Run: headless pygame with SDL's dummy video driver; simulated clock (each Clock.tick advances the game by its frame time, no real sleeping); random seed 0; keys injected as events and as key.get_pressed() state; mouse plan: one left click at the window centre at the start of phase 2, then a move to the lower-right quarter at the start of phase 3.
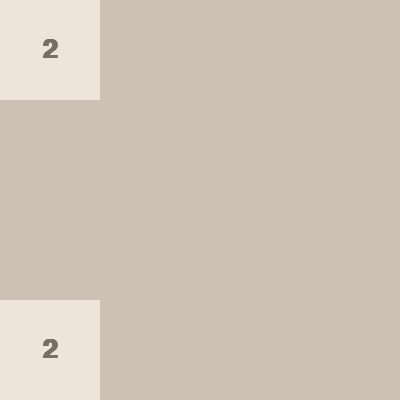
Frame 1 of 4 · flips 1–60 · no input
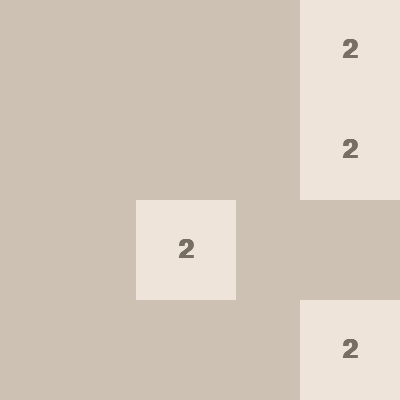
Frame 2 of 4 · flips 61–180 · clicked the window centre · tapped SPACE, RETURN · held RIGHT (→), D
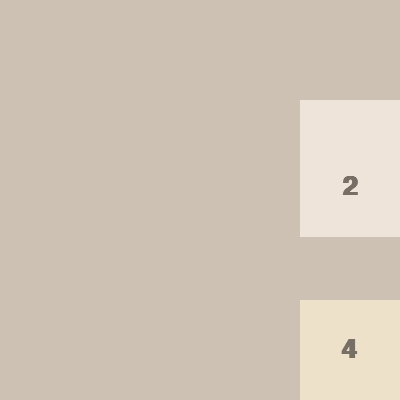
Frame 3 of 4 · flips 181–300 · moved the mouse to the lower-right quarter · held DOWN (↓), S
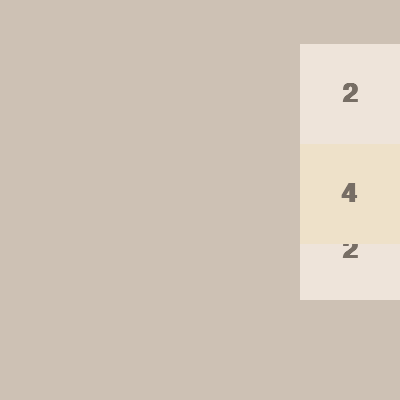
Frame 4 of 4 · flips 301–420 · held LEFT (←), A, UP (↑), W

The pygame program that drew these frames:

#!/usr/bin/env python3

import pygame
import random


class Text:
    def __init__(self, text, color):
        self.text_width, self.text_height = font.size(text)
        self.text = font.render(text, True, color)

    def draw(self, x, y):
        window.blit(self.text, (x, y))


class Cell:
    def __init__(self, value):
        self.value = value
        self.color = cell_colors[value]
        if value:
            self.text = Text(str(value), font_colors[value])

    def draw(self, x_real, y_real):
        pygame.draw.rect(window, self.color, (x_real, y_real, cell_size, cell_size))
        if self.value:
            self.text.draw(x_real + (cell_size - self.text.text_width) / 2, y_real + (cell_size - self.text.text_height) / 2)


def merge_cells(row_absorbent, col_absorbent, row_absorbed, col_absorbed):
    Matrix[row_absorbent][col_absorbent] *= 2
    Matrix[row_absorbed][col_absorbed] = 0


def find_maximum_movement(row_start, col_start, dir_x, dir_y):
    if dir_x != 0:  # x direction
        col_end = col_start + dir_x
        while 0 < col_end < 3 and not Matrix[row_start][col_end] and ((not Matrix[row_start][col_end + dir_x]) or Matrix[row_start][col_start] == Matrix[row_start][col_end + dir_x]):
            col_end += dir_x
        return col_end
    else:  # y direction
        row_end = row_start + dir_y
        while 0 < row_end < 3 and not Matrix[row_end][col_start] and ((not Matrix[row_end + dir_y][col_start]) or Matrix[row_start][col_start] == Matrix[row_end + dir_y][col_start]):
            row_end += dir_y
        return row_end


def spawn_cell():
    free_tiles = [(row, col) for row, row_of_cells in enumerate(Matrix) for col, val in enumerate(row_of_cells) if not val]
    row, col = random.choice(free_tiles)
    Matrix[row][col] = random.choice([2, 2, 2, 2, 2, 2, 2, 2, 2, 4])


class Animation:
    def __init__(self, row_start, col_start, row_end, col_end, val):
        self.val = val
        self.move_distance_x = (col_end - col_start) * cell_size
        self.move_distance_y = (row_end - row_start) * cell_size
        self.move_step_x = self.move_distance_x // move_time
        self.move_step_y = self.move_distance_y // move_time
        self.start_pos_x = col_start * cell_size
        self.start_pos_y = row_start * cell_size

    def draw(self):
        global move_time_remaining
        pos_now_x = self.start_pos_x + self.move_step_x * (move_time - move_time_remaining)
        pos_now_y = self.start_pos_y + self.move_step_y * (move_time - move_time_remaining)

        CellsPrerendered[self.val].draw(pos_now_x, pos_now_y)


def move_cells(dir_x, dir_y):
    moved = False
    if dir_x != 0:  # x direction
        for row in range(0, 4):
            for col_start in (range(2, -1, -1) if dir_x > 0 else range(0, 4)):
                if Matrix[row][col_start] and not ((col_start == 0 and dir_x < 0) or (col_start == 3 and dir_x > 0)):
                    col_end = find_maximum_movement(row, col_start, dir_x, dir_y)
                    if not Matrix[row][col_end]:  # is empty
                        Matrix[row][col_end] = Matrix[row][col_start]
                        Matrix[row][col_start] = 0
                        moved = True
                        animations_to_do[(row, col_end)] = Animation(row, col_start, row, col_end, Matrix[row][col_end])
                    elif Matrix[row][col_start] == Matrix[row][col_end]:
                        merge_cells(row, col_end, row, col_start)
                        moved = True
    else:  # y direction
        for col in range(0, 4):
            for row_start in (range(2, -1, -1) if dir_y > 0 else range(0, 4)):
                if Matrix[row_start][col] and not ((row_start == 0 and dir_y < 0) or (row_start == 3 and dir_y > 0)):
                    row_end = find_maximum_movement(row_start, col, dir_x, dir_y)
                    if not Matrix[row_end][col]:  # is empty
                        Matrix[row_end][col] = Matrix[row_start][col]
                        Matrix[row_start][col] = 0
                        moved = True
                        animations_to_do[(row_end, col)] = Animation(row_start, col, row_end, col, Matrix[row_end][col])
                    elif Matrix[row_start][col] == Matrix[row_end][col]:
                        merge_cells(row_end, col, row_start, col)
                        moved = True
    return moved


def main_loop():
    global move_time_remaining
    game_notOver = True
    move_time_remaining = 0
    dir_x, dir_y = 0, 0
    while game_notOver:
        clock.tick(fps)

        keys = pygame.key.get_pressed()
        mouse = pygame.mouse.get_pos()

        for event in pygame.event.get():
            if event.type == pygame.QUIT or keys[pygame.K_ESCAPE]:
                game_notOver = False

        if not move_time_remaining:
            if keys[pygame.K_LEFT] or keys[pygame.K_a]:
                move_time_remaining = move_time
                dir_x = -1
                dir_y = 0
            if keys[pygame.K_RIGHT] or keys[pygame.K_d]:
                move_time_remaining = move_time
                dir_x = 1
                dir_y = 0
            if keys[pygame.K_UP] or keys[pygame.K_w]:
                move_time_remaining = move_time
                dir_x = 0
                dir_y = -1
            if keys[pygame.K_DOWN] or keys[pygame.K_s]:
                move_time_remaining = move_time
                dir_x = 0
                dir_y = 1

            if move_time_remaining:
                moved = move_cells(dir_x, dir_y)
                if moved:
                    spawn_cell()
        else:
            move_time_remaining -= 1

        redraw()


def redraw():
    global animations_to_do
    window.fill((250, 248, 239))

    for row, row_of_cells in enumerate(Matrix):
        for col, val in enumerate(row_of_cells):
            if (row, col) in animations_to_do:
                # draw empty cell
                CellsPrerendered[0].draw(col * cell_size, row * cell_size)
            else:
                CellsPrerendered[val].draw(col * cell_size, row * cell_size)

    for key, anim in animations_to_do.items():
        anim.draw()
    if move_time_remaining == 0:
        animations_to_do = {}

    pygame.display.update()


cell_size = 100
fps = 60
move_time = 100
animations_to_do = {}

values = [0] + [2 ** i for i in range(1, 10 + 1)]

cell_colors = {
    0: (205, 193, 180),
    2: (238, 228, 218),
    4: (238, 225, 201),
    8: (243, 178, 122),
    16: (246, 150, 100),
    32: (247, 124, 95),
    64: (247, 95, 59),
    128: (237, 208, 115),
    256: (237, 204, 98),
    512: (237, 201, 80),
    1024: (237, 197, 63),
    2048: (237, 194, 46),
}

font_colors = {
    2: (119, 110, 101),
    4: (119, 110, 101),
    8: (249, 246, 242),
    16: (249, 246, 242),
    32: (249, 246, 242),
    64: (249, 246, 242),
    128: (249, 246, 242),
    256: (249, 246, 242),
    512: (249, 246, 242),
    1024: (249, 246, 242),
    2048: (249, 246, 242),
}

Matrix = [[0, 0, 0, 0] for _ in range(4)]
spawn_cell()
spawn_cell()


if __name__ == "__main__":
    pygame.display.init()
    pygame.font.init()
    clock = pygame.time.Clock()
    window = pygame.display.set_mode((400, 400))

    font = pygame.font.SysFont("Verdana", 40, bold=True)
    CellsPrerendered = {i: Cell(i) for i in values}

    main_loop()

    pygame.quit()
